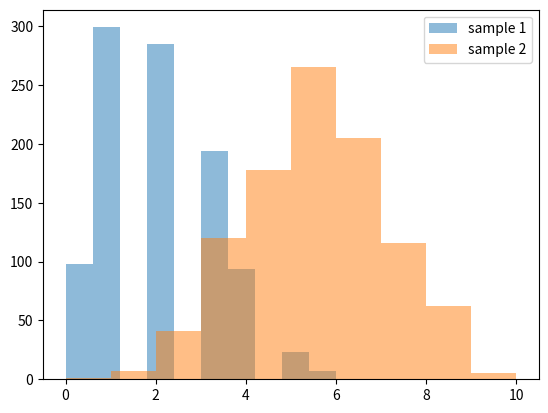

This chart was generated by the following Python code:
import numpy as np
import pandas as pd
import scipy
import matplotlib.pyplot as plt
# %matplotlib inline
pop1 = np.random.binomial(10, 0.2, 10000)
pop2 = np.random.binomial(10, 0.5, 10000)

# sample size 1000
sample1 = np.random.choice(pop1, 1000, replace=True)
sample2 = np.random.choice(pop2, 1000, replace=True)
plt.hist(sample1, alpha=0.5, label="sample 1")
plt.hist(sample2, alpha=0.5, label="sample 2")
plt.legend(loc='upper right')
plt.show()
print(sample1.mean())
print(sample2.mean())
print(sample1.std())
print(sample2.std())
diff = sample2.mean() - sample1.mean()
print(diff)

# sample size 20
sample1 = np.random.choice(pop1, 20, replace=True)
sample2 = np.random.choice(pop2, 20, replace=True)
print(sample1.mean())
print(sample2.mean())
print(sample1.std())
print(sample2.std())
diff = sample2.mean() - sample1.mean()
print(diff)

# probability value pop1 change to 0.3, compute t-stat and p-value
pop1 = np.random.binomial(10, 0.3, 10000)
pop2 = np.random.binomial(10, 0.5, 10000)
sample1 = np.random.choice(pop1, 1000, replace=True)
sample2 = np.random.choice(pop2, 1000, replace=True)
from scipy.stats import ttest_ind
print(ttest_ind(sample2, sample1, equal_var=False))

# probability value pop1 change to 0.4, compute t-stat and p-value
pop1 = np.random.binomial(10, 0.4, 10000)
pop2 = np.random.binomial(10, 0.5, 10000)
sample1 = np.random.choice(pop1, 1000, replace=True)
sample2 = np.random.choice(pop2, 1000, replace=True)
from scipy.stats import ttest_ind
print(ttest_ind(sample2, sample1, equal_var=False))
